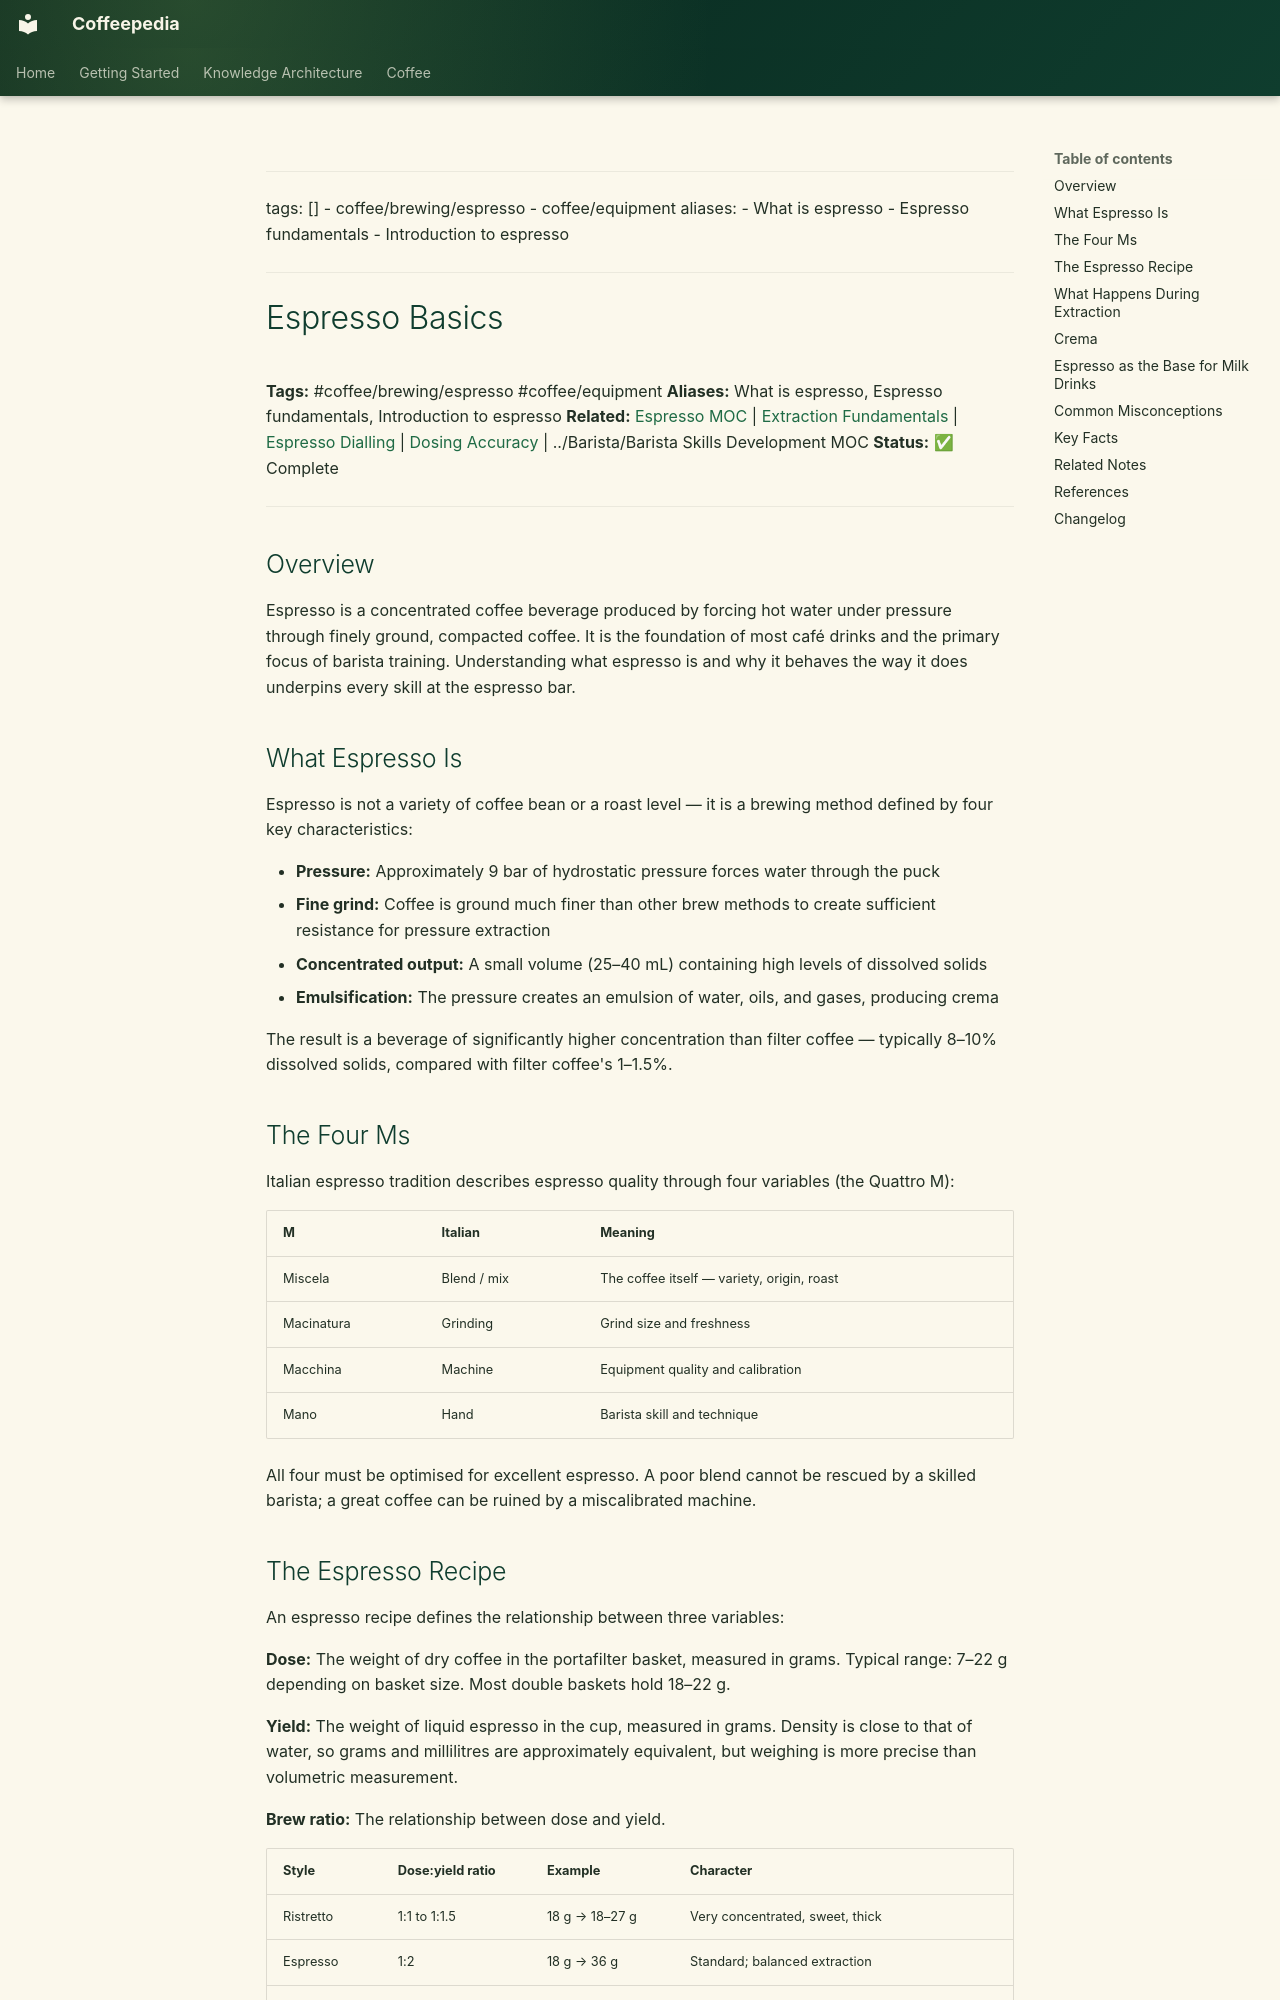

repository: Vauldt/all-about-coffee · page: coffee/coffee-brewing-espresso/espresso-basics/index.html · generator: mkdocs

---
tags: []
  - coffee/brewing/espresso
  - coffee/equipment
aliases:
  - What is espresso
  - Espresso fundamentals
  - Introduction to espresso
---

# Espresso Basics

**Tags:** #coffee/brewing/espresso #coffee/equipment
**Aliases:** What is espresso, Espresso fundamentals, Introduction to espresso
**Related:** [Espresso MOC](../maps-of-content/espresso-moc.md) | [Extraction Fundamentals](../brewing-fundamentals/extraction-fundamentals.md) | [Espresso Dialling](espresso-dialling.md) | [Dosing Accuracy](dosing-accuracy.md) | ../Barista/Barista Skills Development MOC
**Status:** ✅ Complete

---

## Overview

Espresso is a concentrated coffee beverage produced by forcing hot water under pressure through finely ground, compacted coffee. It is the foundation of most café drinks and the primary focus of barista training. Understanding what espresso is and why it behaves the way it does underpins every skill at the espresso bar.

## What Espresso Is

Espresso is not a variety of coffee bean or a roast level — it is a brewing method defined by four key characteristics:

- **Pressure:** Approximately 9 bar of hydrostatic pressure forces water through the puck
- **Fine grind:** Coffee is ground much finer than other brew methods to create sufficient resistance for pressure extraction
- **Concentrated output:** A small volume (25–40 mL) containing high levels of dissolved solids
- **Emulsification:** The pressure creates an emulsion of water, oils, and gases, producing crema

The result is a beverage of significantly higher concentration than filter coffee — typically 8–10% dissolved solids, compared with filter coffee's 1–1.5%.

## The Four Ms

Italian espresso tradition describes espresso quality through four variables (the Quattro M):

| M | Italian | Meaning |
| :--- | :--- | :--- |
| Miscela | Blend / mix | The coffee itself — variety, origin, roast |
| Macinatura | Grinding | Grind size and freshness |
| Macchina | Machine | Equipment quality and calibration |
| Mano | Hand | Barista skill and technique |

All four must be optimised for excellent espresso. A poor blend cannot be rescued by a skilled barista; a great coffee can be ruined by a miscalibrated machine.
